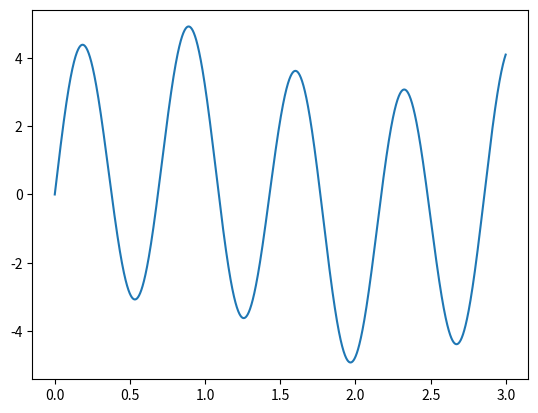
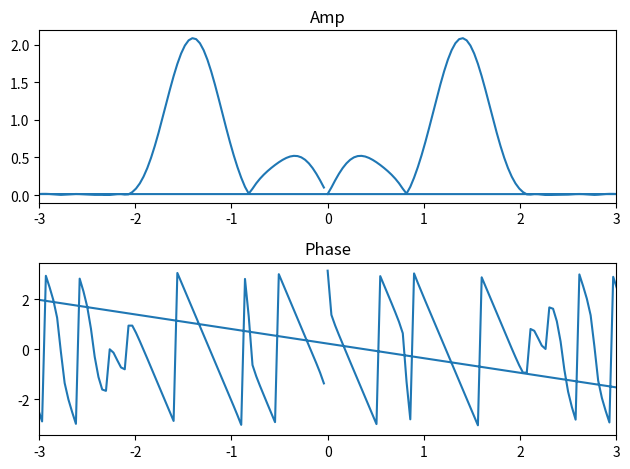
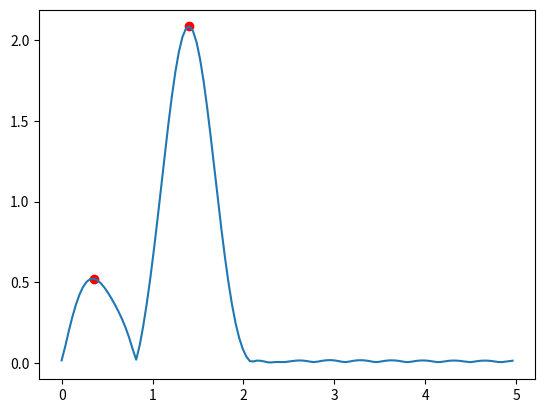

The matplotlib source for these figures, in order:
import numpy as np
from scipy import signal
from matplotlib import pyplot as plt

if __name__ == '__main__':
    """
    0. Do we bandpass filter before hand? Yeah, why not?
    1. Downsample signal to get Fs to the 0-5 Hz (or less) range for better sampling of the spectrum
    2. Window that signal to kill the side lobes
    3. Calculate fft and abs(fft)
    4. Find peaks
    5. Sort peaks by height
    6. Take the highest peaks (2 or how many you expect)
    7. Read frequencies
    """
    Fs = 1000
    t = np.arange(start=0, stop=3, step=1 / Fs)
    f = [0.35, 1.4]
    a = [1, 4]
    x = 0
    # TODO add noise. Or just look at the real signal
    for i in range(len(f)):
        x += a[i] * np.sin(2 * np.pi * f[i] * t)

    flim = 3

    plt.figure()
    plt.plot(t, x)
    plt.show()

    # TODO what does range fft do? I don't think it does fft just in a small range
    donwsample_factor = 100
    x_downsampled = x[::donwsample_factor]
    Nfft = 2 ** 8
    window = np.hamming(len(x_downsampled))
    # window = np.ones(len(x_downsampled))
    fourier = np.fft.fft(x_downsampled * window, n=Nfft)
    amp = np.abs(fourier * 2 / len(x_downsampled))
    phase = np.angle(fourier)

    faxis = np.fft.fftfreq(n=Nfft) * Fs / donwsample_factor

    fig, ax = plt.subplots(2, 1)
    ax[0].plot(faxis, amp)
    ax[0].set_title('Amp')
    ax[0].set_xlim(left=-flim, right=flim)
    ax[1].plot(faxis, phase)
    ax[1].set_title('Phase')
    ax[1].set_xlim(left=-flim, right=flim)

    fig.tight_layout()
    fig.show()

    right_lim = int(np.floor(Nfft / 2))
    right_side_amp = amp[:right_lim]
    peaks = signal.find_peaks(right_side_amp)

    sorted_peak_indices = np.argsort(right_side_amp[peaks[0]])[::-1]
    sorted_peaks = peaks[0][sorted_peak_indices]

    highest_peaks = sorted_peaks[:2]

    plt.figure()
    plt.plot(faxis[:right_lim], right_side_amp)
    plt.scatter(faxis[highest_peaks], right_side_amp[highest_peaks], color='r')
    plt.show()

    print('Peak frequencies: ', faxis[highest_peaks], ' Hz')
